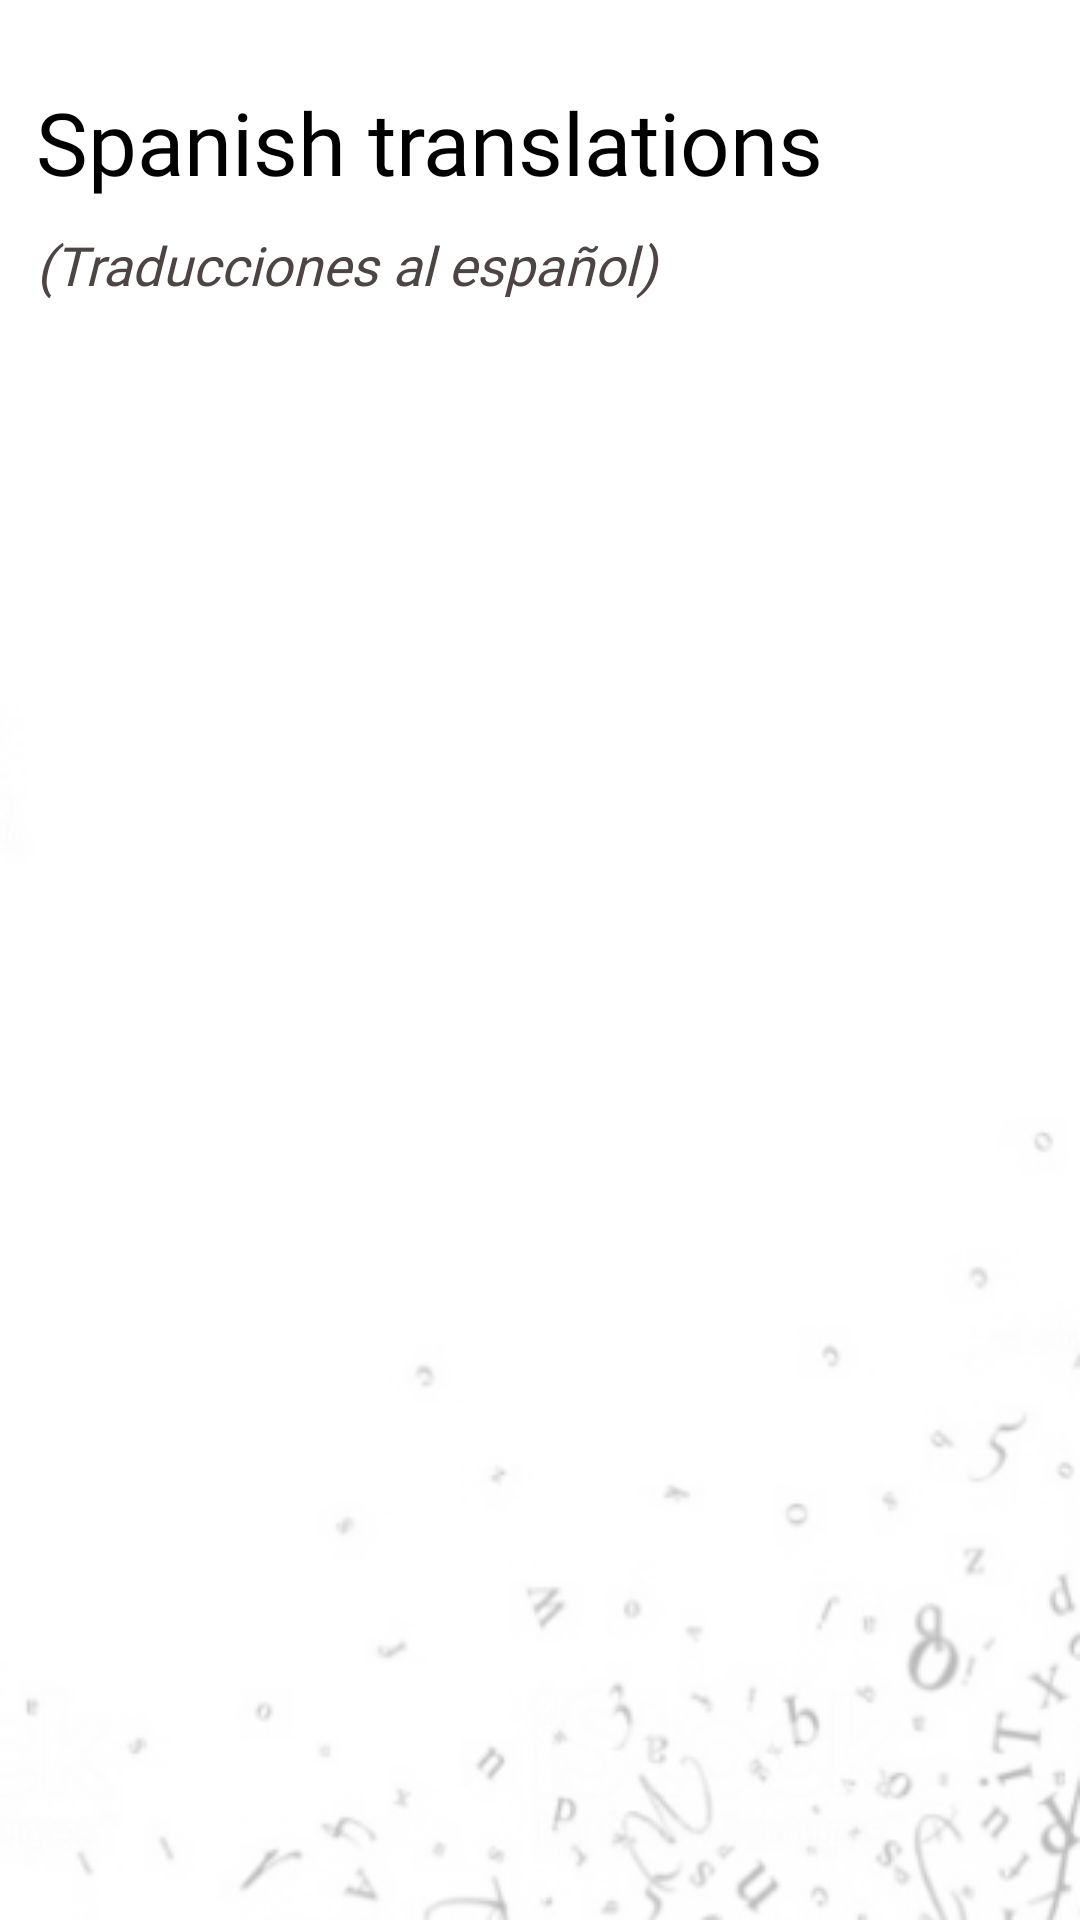

Android layout source for this screen:
<!-- AndroidManifest.xml: application theme AppTheme -->
<!-- res/layout/activity_spanish_words.xml -->
<?xml version="1.0" encoding="utf-8"?>
<androidx.constraintlayout.widget.ConstraintLayout xmlns:android="http://schemas.android.com/apk/res/android"
    xmlns:app="http://schemas.android.com/apk/res-auto"
    xmlns:tools="http://schemas.android.com/tools"
    android:layout_width="match_parent"
    android:layout_height="match_parent"
    android:background="@drawable/custombg"
    tools:context=".SpanishWords">

    <ListView
        android:id="@+id/englishList"
        android:layout_width="183dp"
        android:layout_height="550dp"
        android:layout_marginStart="20dp"
        android:layout_marginBottom="8dp"
        app:layout_constraintBottom_toBottomOf="parent"
        app:layout_constraintStart_toStartOf="parent" />

    <ListView
        android:id="@+id/list"
        android:layout_width="183dp"
        android:layout_height="550dp"
        android:layout_marginEnd="20dp"
        android:layout_marginBottom="8dp"
        app:layout_constraintBottom_toBottomOf="parent"
        app:layout_constraintEnd_toEndOf="parent" />

    <TextView
        android:id="@+id/textView2"
        android:layout_width="0dp"
        android:layout_height="wrap_content"
        android:layout_marginStart="12dp"
        android:layout_marginTop="28dp"
        android:layout_marginEnd="8dp"
        android:fontFamily="@font/autour_one"
        android:text="@string/spanish_word_list"
        android:textColor="#000000"
        android:textSize="29sp"
        app:layout_constraintEnd_toEndOf="parent"
        app:layout_constraintStart_toStartOf="parent"
        app:layout_constraintTop_toTopOf="parent" />

    <TextView
        android:id="@+id/textView3"
        android:layout_width="0dp"
        android:layout_height="wrap_content"
        android:layout_marginStart="12dp"
        android:layout_marginTop="76dp"
        android:layout_marginEnd="8dp"
        android:fontFamily="@font/autour_one"
        android:text="@string/traducciones_al_espa_ol"
        android:textColor="#4D4444"
        android:textSize="18sp"
        android:textStyle="italic"
        app:layout_constraintEnd_toEndOf="parent"
        app:layout_constraintHorizontal_bias="0.0"
        app:layout_constraintStart_toStartOf="parent"
        app:layout_constraintTop_toTopOf="parent" />


</androidx.constraintlayout.widget.ConstraintLayout>
<!-- resources referenced by this layout -->
<resources>
  <!-- drawable custombg: png bitmap (drawable, 26272 bytes) -->
  <string name="spanish_word_list">Spanish translations</string>
  <string name="traducciones_al_espa_ol">(Traducciones al español)</string>
  <style name="AppTheme" parent="Theme.AppCompat.Light.DarkActionBar">
          
          <item name="colorPrimary">@color/colorPrimary</item>
          <item name="colorPrimaryDark">@color/colorPrimaryDark</item>
          <item name="colorAccent">@color/colorAccent</item>
      </style>
  <color name="colorPrimary">#FFC107</color>
  <color name="colorPrimaryDark">#FFA000</color>
  <color name="colorAccent">#28486e</color>
</resources>
